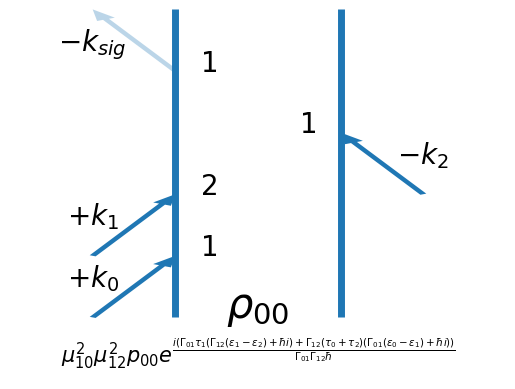

Write Python code to recreate this figure.
import sympy
#from itertools import accumulate
from sympy.parsing.sympy_parser import parse_expr


greek_letters = {'a': r'\alpha', 'b': r'\beta',
                 'c': r'\gamma', 'd': r'\delta',
                 'e': r'\epsilon'}
for i in range(10):
    greek_letters[str(i)] = str(i)

import matplotlib.pyplot as plt

def m(s):
    """Puts $ around a string"""
    return r'$' + s + r'$'


def draw_states(pos, side, trans):
    """Draws the states"""
    off = -0.2 if side else 0.2
    plt.text(side + off, pos + 1, m(greek_letters[trans[-1]]),
        fontsize=20, horizontalalignment='center')


def draw_arrows(pos, side, direction, om, last=False):
    ARROW_WIDTH = 0.04
    FONTSIZE = 20
    alpha = 0.3 if last else None
    dx, dy = 0.5, 1
    npos = pos + 1
    if isinstance(om, int):
        txt = m(r'\omega_' + str(om))
    else:
        txt = m(r'k_{' + str(om) + r'}')
    if (side == 1 and direction == 'in') or (side == 0 and direction == 'out'):
        txt = r'$-' + txt[1:]
    else:
        txt = r'$+' + txt[1:]
    if direction == 'in':
        if side == 1:
            dx *= -1
        plt.arrow(side - dx, npos - dy, dx, dy,
            width=ARROW_WIDTH, length_includes_head=True, lw=0)
        plt.text(side - dx, npos - dy / 2., txt, fontsize=FONTSIZE,
            horizontalalignment='center')
    else:
        if side == 1:
            dx *= -1
        plt.arrow(side, npos, -dx, dy, width=ARROW_WIDTH,
            length_includes_head=True,
            lw=0, alpha=alpha)
        plt.text(side - dx, npos + dy / 3., txt, fontsize=FONTSIZE,
            horizontalalignment='center')


def mult_str(l):
    l = map(lambda x: x + '*', l)
    return l


class FeyDiag(object):
    """Feynman diagramm of non-linear optics"""

    def __init__(self, start_state, interactions):
        """
         A Feynman diagram is completely defined by the start state
         and the interactions.
        """
        self.start_state = start_state
        #self.om_to_trans = om_to_trans
        self.states = set(
            [c for ome, trans, di, side in interactions for c in trans])
        syms = sympy.symbols(self.states)
        #for i in syms:
        #    print i
        self.interactions = interactions
        self.left = [i for i in self.interactions if i[-1] == 0]
        self.right = [i for i in self.interactions if i[-1] == 1]


    def count_right(self):
        num = -1 ** (len(
            [' ' for om, trans, direction, side in self.interactions if
             side == 1]))
        if num == -1:
            return '-'
        else:
            return ''

    def formula(self):
        """
        Prints out the formula resulting of the interactions.
        All in the impulsive limit.
        """
        initial_pop = r'\rho_{%s%s}' % (
            greek_letters[self.start_state], greek_letters[self.start_state])
        left_tdms = [r'\mu_{%s}' % i[1] for i in self.left]
        right_tdms = [r'\mu_{%s}' % i[1] for i in self.right]
        return r'${0:>s}{1:>s}{2:>s}{3:>s}{4:>s}$'.format(
            str(self.count_right()), ''.join(left_tdms), initial_pop,
            ''.join(right_tdms), ''.join(self.propagators()))

    def formula_sympy(self):
        propagators = []
        for  i, (om, trans, direction, side) in enumerate(self.interactions):
            s = r'exp(-i*omega_%s*tau_%s)' % (trans, str(i))
            propagators.append(s)
        initial_pop = [r'p_%s%s' % (self.start_state, self.start_state)]
        left_tdms = [r'mu_%s' % i[1] for i in self.left]
        right_tdms = [r'mu_%s' % i[1] for i in self.right]
        f = initial_pop + left_tdms + right_tdms + propagators[:-1]
        f = make_sympy(f)
        f = eq_mu(f)
        f = sub_omega(f).simplify()
        #print f
        return f

    def propagators(self):
        l = []
        for  i, (om, trans, direction, side) in enumerate(self.interactions):
            s = r'\exp(-i\omega_{%s}\tau_%s)' % (trans, str(i))
            l.append(s)
        return l

    def draw(self):
        """Draws the diagram"""
        height = len(self.interactions)
        plt.vlines(0, 0, height + 1, lw=5)
        plt.vlines(1, 0, height + 1, lw=5)
        plt.xlim(-1, 2)
        plt.ylim(-1, height + 1)
        initial_pop = r'\rho_{%s%s}' % (self.start_state, self.start_state)
        plt.text(1 / 2., 0, m(initial_pop), fontsize=30,
            horizontalalignment='center')
        f = m(sympy.printing.latex(self.formula_sympy()))
        plt.text(1 / 2., -0.75, f, fontsize=15,
            horizontalalignment='center')
        plt.axis('off')
        pos = 0
        for  om, trans, direction, side in self.interactions:
            last = pos == len(self.interactions) - 1
            draw_arrows(pos, side, direction, om, last)
            draw_states(pos, side, trans)
            pos += 1


def sub_omega(formula):
    terms = formula.free_symbols
    for t in terms:
        if t.name.startswith('omega_'):
            a, b = t.name[-2], t.name[-1]
            ea = 'epsilon_' + a
            eb = 'epsilon_' + b
            formula = formula.subs(t,
                '(%s - %s)/hbar - i/Gamma_%s' % (eb, ea, a + b))
    return formula


def eq_mu(formula):
    terms = formula.free_symbols
    for t in terms:
        if t.name.startswith('mu_'):
            a, b = t.name[-2], t.name[-1]
            formula = formula.subs(t, 'mu_' + b + a)
    return formula


def make_sympy(f_str):
    f_str = mult_str(f_str)
    return parse_expr(''.join(f_str)[:-1]).simplify()


def make_field(response):
    return response / sympy.Symbol('hbar')


def generate_nth_order(n, start=(0, 0)):
    sol = []

    def visit(prev, actions, bra, ket):
        if bra - ket - 1 > actions:
            return
        a = actions - 1
        if actions > 0:
            visit(prev[:] + [
                (str(n - actions), '%s%s' % (bra, bra + 1), 'in', 0)], a,
                bra + 1, ket)
            visit(prev[:] + [
                (str(n - actions), '%s%s' % (ket, ket + 1), 'in', 1)], a, bra,
                ket + 1)
            if bra > 0:
                visit(prev[:] + [
                    (str(n - actions), '%s%s' % (bra, bra - 1), 'out', 0)], a,
                    bra - 1, ket)
            if ket > 0:
                visit(prev[:] + [
                    (str(n - actions), '%s%s' % (ket, ket - 1), 'out', 1)], a,
                    bra, ket - 1)
        elif actions == 0:
            if bra - ket == 1:
                sol.append(prev + [('sig', '%s%s' % (bra, bra - 1), 'out', 0)])


    visit([], n, *start)
    return sol

#for i in range(3,15,2):
#    print len(generate_nth_order(i))



l = generate_nth_order(3)
#print len(l)
plt.figaspect(16 / 20.)

F = FeyDiag('0', l[0])
F.draw()

plt.show()


def test():
    om = sympy.Symbol('omega_ab')
    ans = parse_expr('(-epsilon_a+epsilon_b)/hbar-i/Gamma_ab')
    first_order = FeyDiag(start_state=r'a',
        interactions=[('pu', 'ab', 'in', 0), ('pu', 'ab', 'out', 0)])
    f = first_order.formula_notex()
    f = make_sympy(f)
    f = sub_omega(f)
    e = make_field(f)
    det = sympy.integrate(e, ('tau_0', -sympy.oo, sympy.oo))

    sympy.pprint(det)

    assert(ans == sub_omega(om) )

#test()
